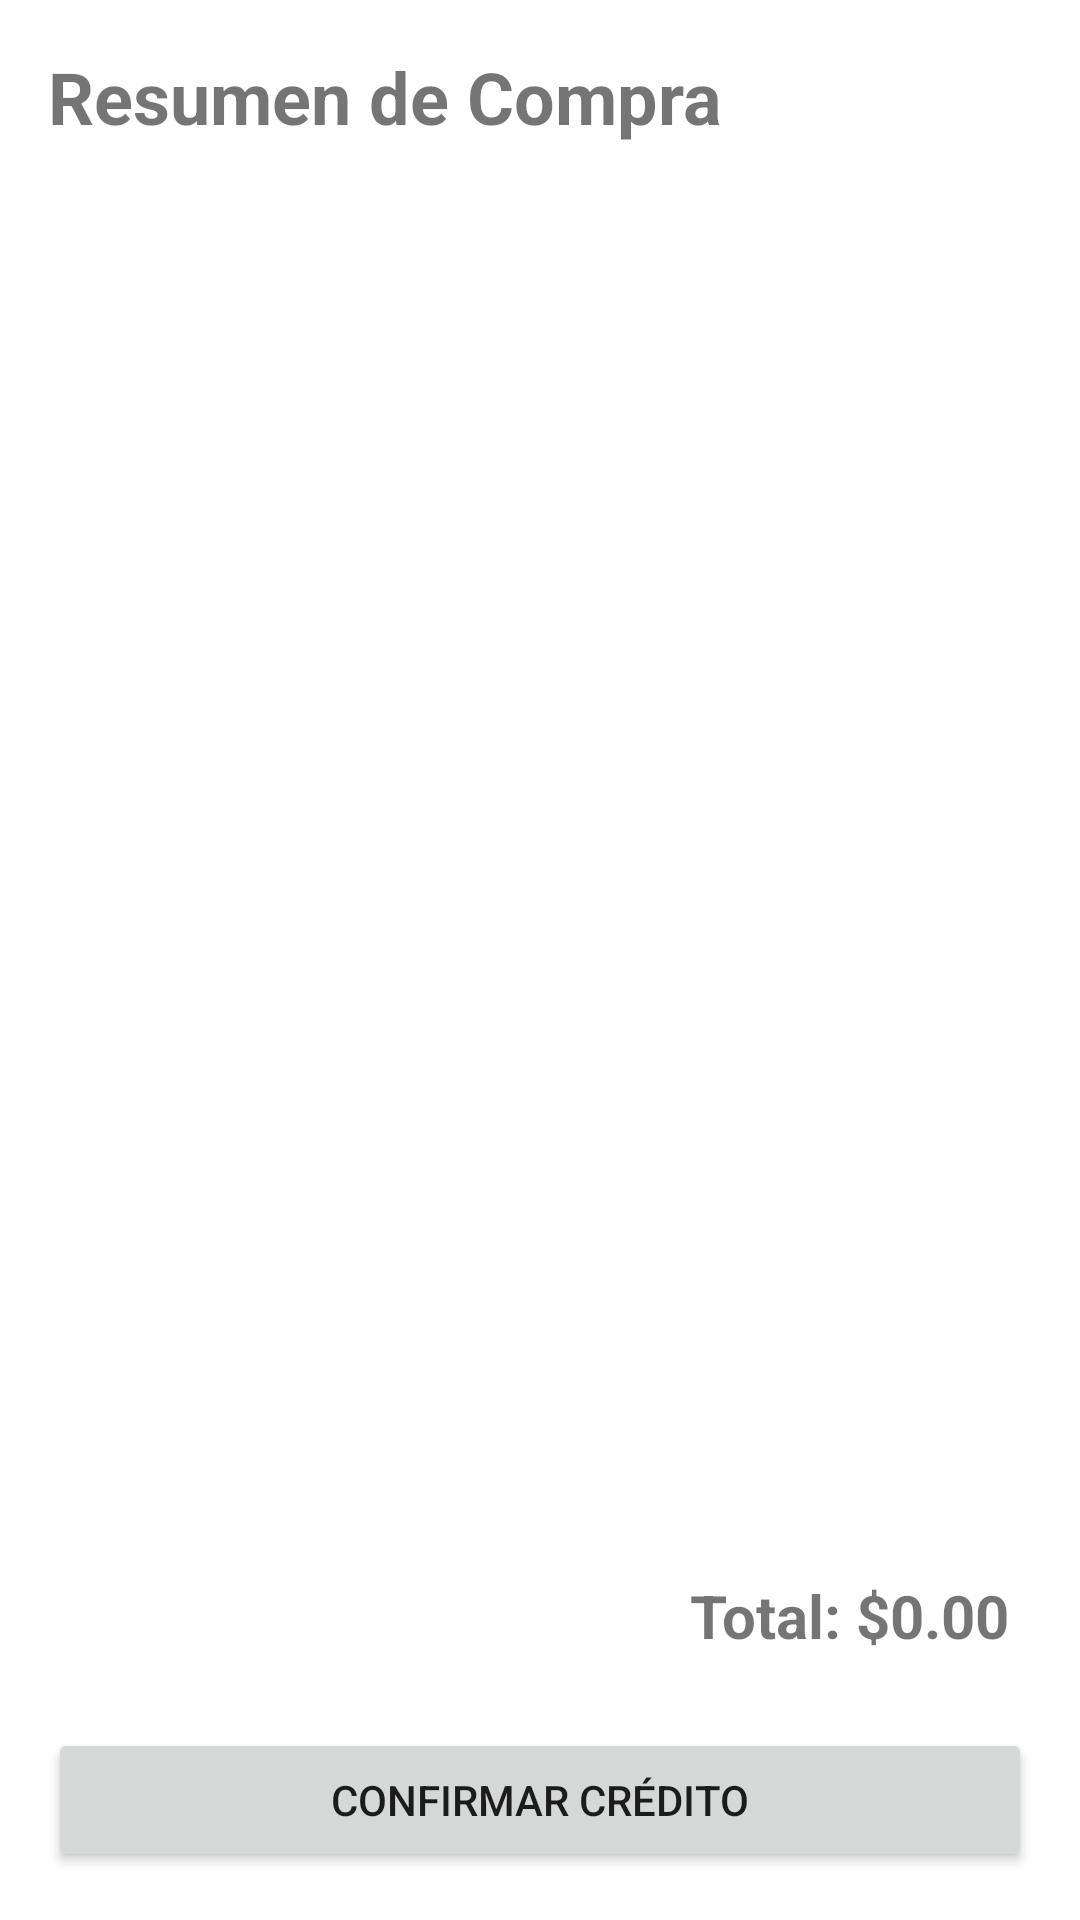

Produce the Android XML layout that renders to this screen, including the resource entries it uses.
<!-- AndroidManifest.xml: application theme Theme.MaterialComponents.DayNight.NoActionBar -->
<!-- res/layout/activity_cart.xml -->
<?xml version="1.0" encoding="utf-8"?>
<androidx.constraintlayout.widget.ConstraintLayout xmlns:android="http://schemas.android.com/apk/res/android"
    xmlns:app="http://schemas.android.com/apk/res-auto"
    xmlns:tools="http://schemas.android.com/tools"
    android:id="@+id/main"
    android:layout_width="match_parent"
    android:layout_height="match_parent"
    tools:context=".views.CartActivity">

    <LinearLayout xmlns:android="http://schemas.android.com/apk/res/android"
        android:layout_width="match_parent"
        android:layout_height="match_parent"
        android:orientation="vertical"
        android:padding="16dp">

        <TextView
            android:layout_width="wrap_content"
            android:layout_height="wrap_content"
            android:text="Resumen de Compra"
            android:textSize="24sp"
            android:textStyle="bold" />

        <androidx.recyclerview.widget.RecyclerView
            android:id="@+id/rvCarrito"
            android:layout_width="match_parent"
            android:layout_height="0dp"
            android:layout_weight="1"
            android:layout_marginTop="16dp" />

        <TextView
            android:id="@+id/tvTotalCarrito"
            android:layout_width="match_parent"
            android:layout_height="wrap_content"
            android:text="Total: $0.00"
            android:textSize="20sp"
            android:textStyle="bold"
            android:gravity="end"
            android:padding="8dp" />

        <Button
            android:id="@+id/btnConfirmarCredito"
            android:layout_width="match_parent"
            android:layout_height="wrap_content"
            android:text="Confirmar Crédito"
            android:layout_marginTop="16dp" />

    </LinearLayout>
</androidx.constraintlayout.widget.ConstraintLayout>
<!-- resources referenced by this layout -->
<resources>

</resources>
